Dataset: Match (GitHub, ROMOHHR/LeatherTextureMatcher). Classes: leather texture B 1, leather texture B 2, leather texture B 3, leather texture B 4, leather texture M 1, leather texture M 10, leather texture M 2, leather texture M 3, leather texture M 4, leather texture M 5, leather texture M 6, leather texture M 7, leather texture M 8, leather texture M 9, leather texture S 1, leather texture S 10, leather texture S 11, leather texture S 12, leather texture S 13, leather texture S 14, leather texture S 15, leather texture S 16, leather texture S 17, leather texture S 18, leather texture S 19, leather texture S 2, leather texture S 20, leather texture S 21, leather texture S 22, leather texture S 23, leather texture S 24, leather texture S 25, leather texture S 26, leather texture S 3, leather texture S 4, leather texture S 5, leather texture S 6, leather texture S 7, leather texture S 8, leather texture S 9.

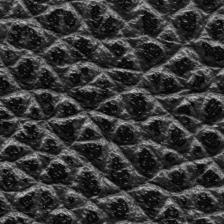
Label: leather texture M 1

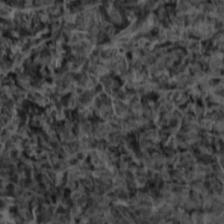
Label: leather texture S 26

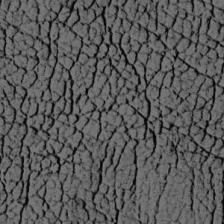
Label: leather texture S 19

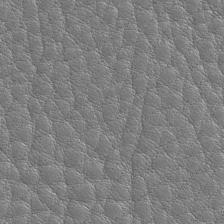
Label: leather texture M 3

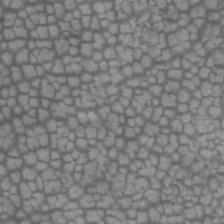
Label: leather texture M 5

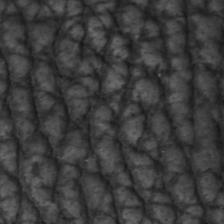
Label: leather texture B 4
